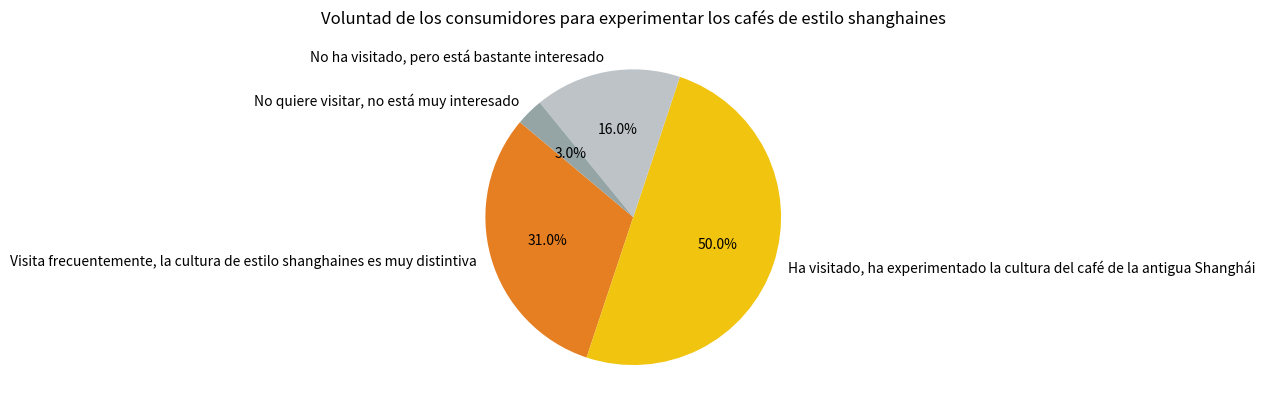

The matplotlib source for this figure:
import matplotlib.pyplot as plt
import numpy as np

# Datos
etiquetas = ["Visita frecuentemente, la cultura de estilo shanghaines es muy distintiva", "Ha visitado, ha experimentado la cultura del café de la antigua Shanghái", "No ha visitado, pero está bastante interesado", "No quiere visitar, no está muy interesado"]
tamaños = [31, 50, 16, 3]  # Los datos pueden ser aproximadamente los mismos
# Colores, tratar de estar cerca de la imagen original y se pueden ajustar según la situación real
colores = ["#E67E22", "#F1C40F", "#BDC3C7", "#95A5A6"]

# Dibujar un gráfico circular
fig, ax = plt.subplots()
ax.pie(tamaños, labels=etiquetas, autopct="%1.1f%%", startangle=140, colors=colores)

# Establecer el título
ax.set_title("Voluntad de los consumidores para experimentar los cafés de estilo shanghaines")

# Mostrar el gráfico
plt.show()
